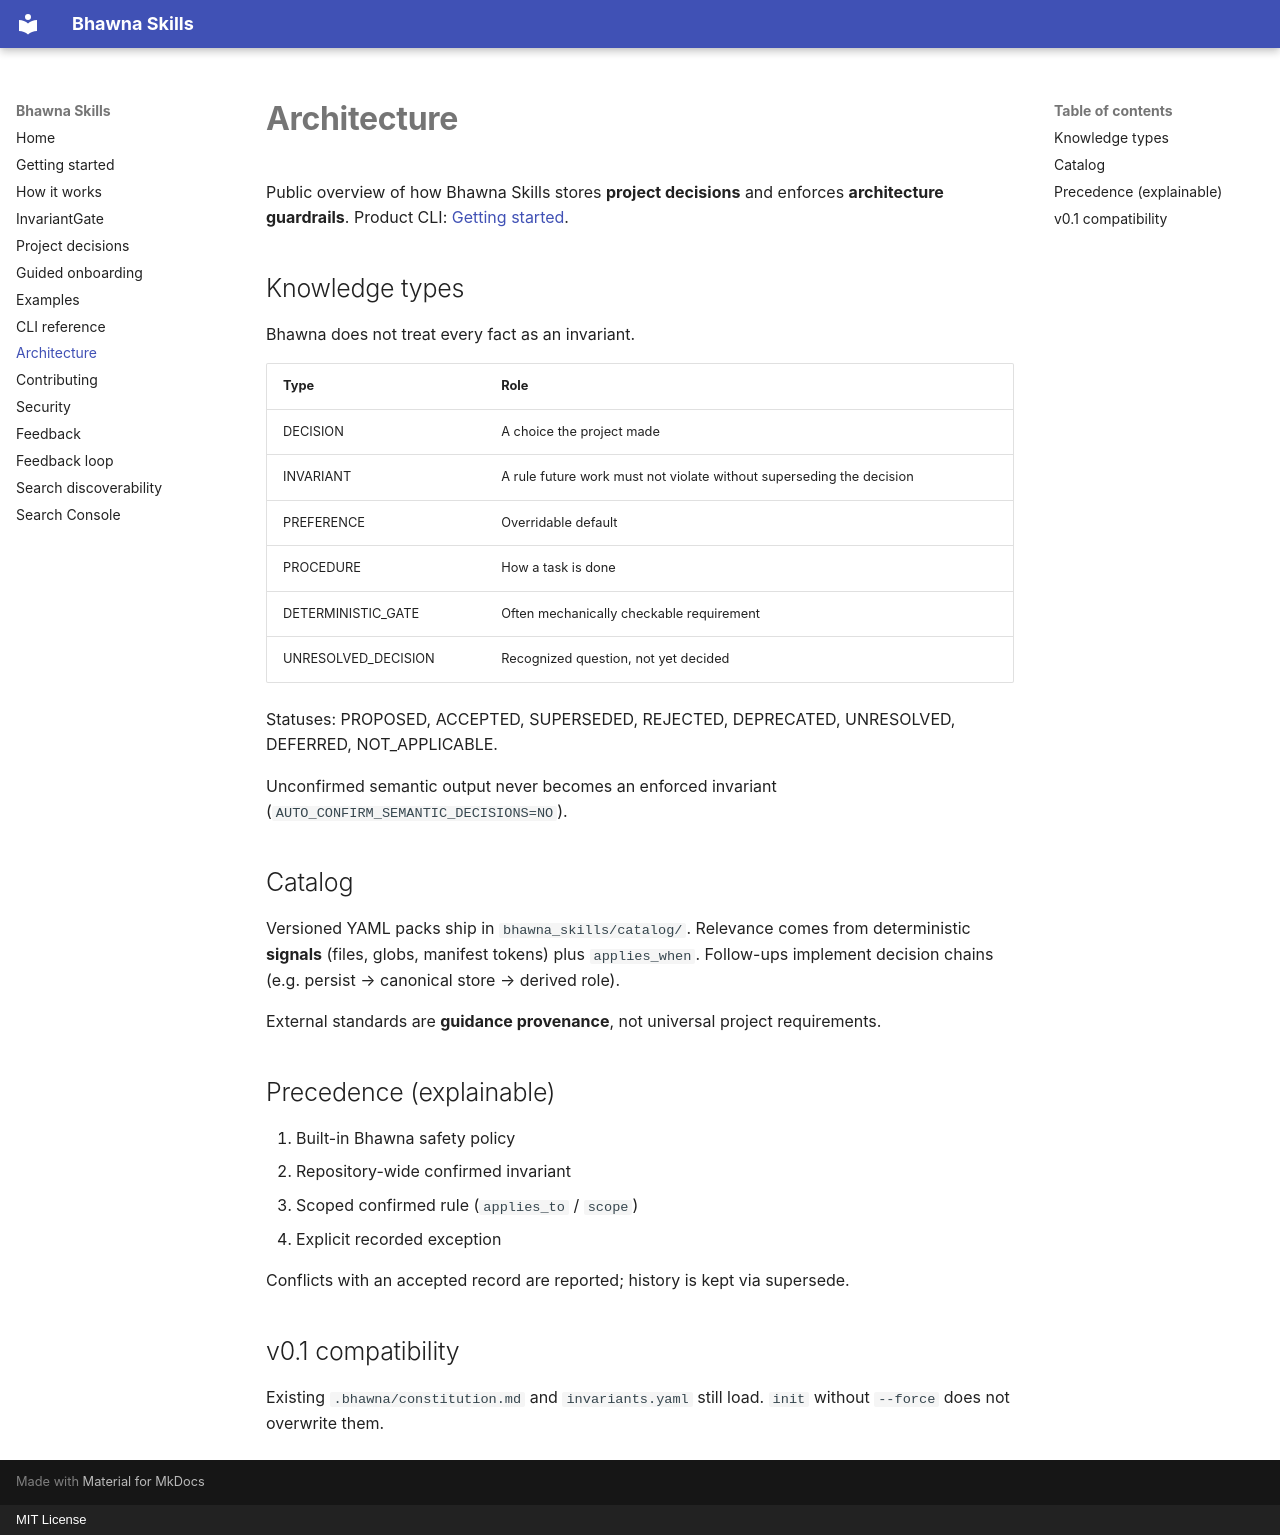

repository: saketvishal/bhawna-skills · page: architecture/index.html · generator: mkdocs · copyright: MIT License

# Architecture

Public overview of how Bhawna Skills stores **project decisions** and enforces **architecture guardrails**. Product CLI: [Getting started](getting-started.md).

## Knowledge types

Bhawna does not treat every fact as an invariant.

| Type | Role |
| --- | --- |
| DECISION | A choice the project made |
| INVARIANT | A rule future work must not violate without superseding the decision |
| PREFERENCE | Overridable default |
| PROCEDURE | How a task is done |
| DETERMINISTIC_GATE | Often mechanically checkable requirement |
| UNRESOLVED_DECISION | Recognized question, not yet decided |

Statuses: PROPOSED, ACCEPTED, SUPERSEDED, REJECTED, DEPRECATED, UNRESOLVED, DEFERRED, NOT_APPLICABLE.

Unconfirmed semantic output never becomes an enforced invariant (`AUTO_CONFIRM_SEMANTIC_DECISIONS=NO`).

## Catalog

Versioned YAML packs ship in `bhawna_skills/catalog/`. Relevance comes from deterministic **signals** (files, globs, manifest tokens) plus `applies_when`. Follow-ups implement decision chains (e.g. persist → canonical store → derived role).

External standards are **guidance provenance**, not universal project requirements.

## Precedence (explainable)

1. Built-in Bhawna safety policy
2. Repository-wide confirmed invariant
3. Scoped confirmed rule (`applies_to` / `scope`)
4. Explicit recorded exception

Conflicts with an accepted record are reported; history is kept via supersede.

## v0.1 compatibility

Existing `.bhawna/constitution.md` and `invariants.yaml` still load. `init` without `--force` does not overwrite them.
